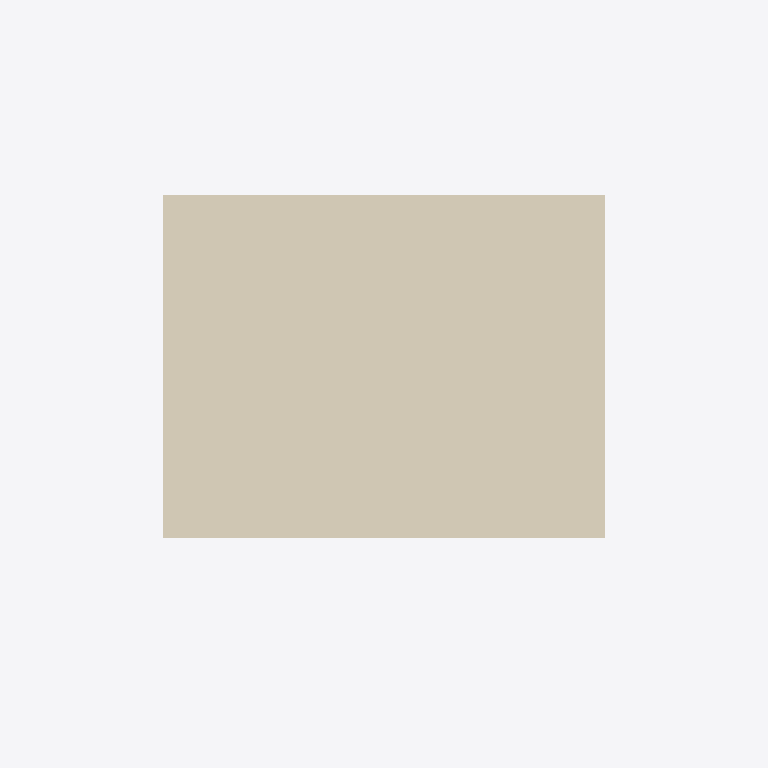
Plan cut of the same IFC building model at storey 'DA' (level 7.35 m, cut at 8.75 m), seen from above with north up, elements coloured by IFC class: 1 covering (cream). Cut surfaces are drawn darker.
Extent 10.7 m × 13.7 m × 9.2 m (x, y, z). Storeys (4): AR BO at -0.80 m; EG at 0.00 m; OG at 3.60 m; DA at 7.35 m. Elements (43): 16 IfcCovering, 11 IfcWall, 8 IfcWindow, 4 IfcSlab, 3 IfcDoor, 1 IfcRoof.

HEADER;
FILE_DESCRIPTION(('ViewDefinition [Design_Transfer_View, QuantityTakeOffAddOnView, SpaceBoundary2ndLevelAddOnView]','ExchangeRequirement [Architecture]','Option [Elements to export: Visible elements (on all stories)]','Option [Partial Structure Display: Entire Model]','Option [IFC Domain: All]','Option [Structural Function: All Elements]','Option [Convert Grid elements: On]','[23 more]'),'2;1');
FILE_NAME('EFHeinfach14_2023 02 20 - Kombination.ifc','2023-02-19T10:38:44',(''),(''),'DDS_IFC v3.0','IFC file generated by Graphisoft Archicad 26.0.0 AUT FULL Windows version (IFC add-on version: 4022 AUT FULL).','');
FILE_SCHEMA(('IFC4'));
ENDSEC;
DATA;
#1=IFCPROJECT('344O7vICcwH8qAEnwJDjSU',#2,'Projekt',$,$,$,$,(#3),#4);
#27=IFCSITE('20FpTZCqJy2vhVJYtjuIce',#2,'Gelände',$,$,#193,$,$,.ELEMENT.,$,$,$,$,$);
#563=IFCBUILDING('00tMo7QcxqWdIGvc4sMN2A',#2,'Gebäude',$,$,#562,$,$,.ELEMENT.,$,$,$);
#4833=IFCBUILDINGSTOREY('2jkqT_bFr2PPoKaVDCZO3n',#2,'EG',$,$,#3376,$,$,.ELEMENT.,0.0);
#4834=IFCBUILDINGSTOREY('3XDFYfn7526wrU6DYsfYVk',#2,'AR BO',$,$,#3375,$,$,.ELEMENT.,-0.8);
#4836=IFCBUILDINGSTOREY('2XKWmrdx1A59SqqZcu7d_j',#2,'OG',$,$,#3377,$,$,.ELEMENT.,3.6);
#4843=IFCBUILDINGSTOREY('3Adn2W35f18QbPeHT9j4ny',#2,'DA',$,$,#3378,$,$,.ELEMENT.,7.35);
#3305=IFCCOVERING('1uHlb4qEz6v83rEDToAsY3',#2,'Decke-005',$,$,#4658,#504,'7846F944-D0EF-46E4-80F5-38D7722B6883',.ROOFING.);
ENDSEC;